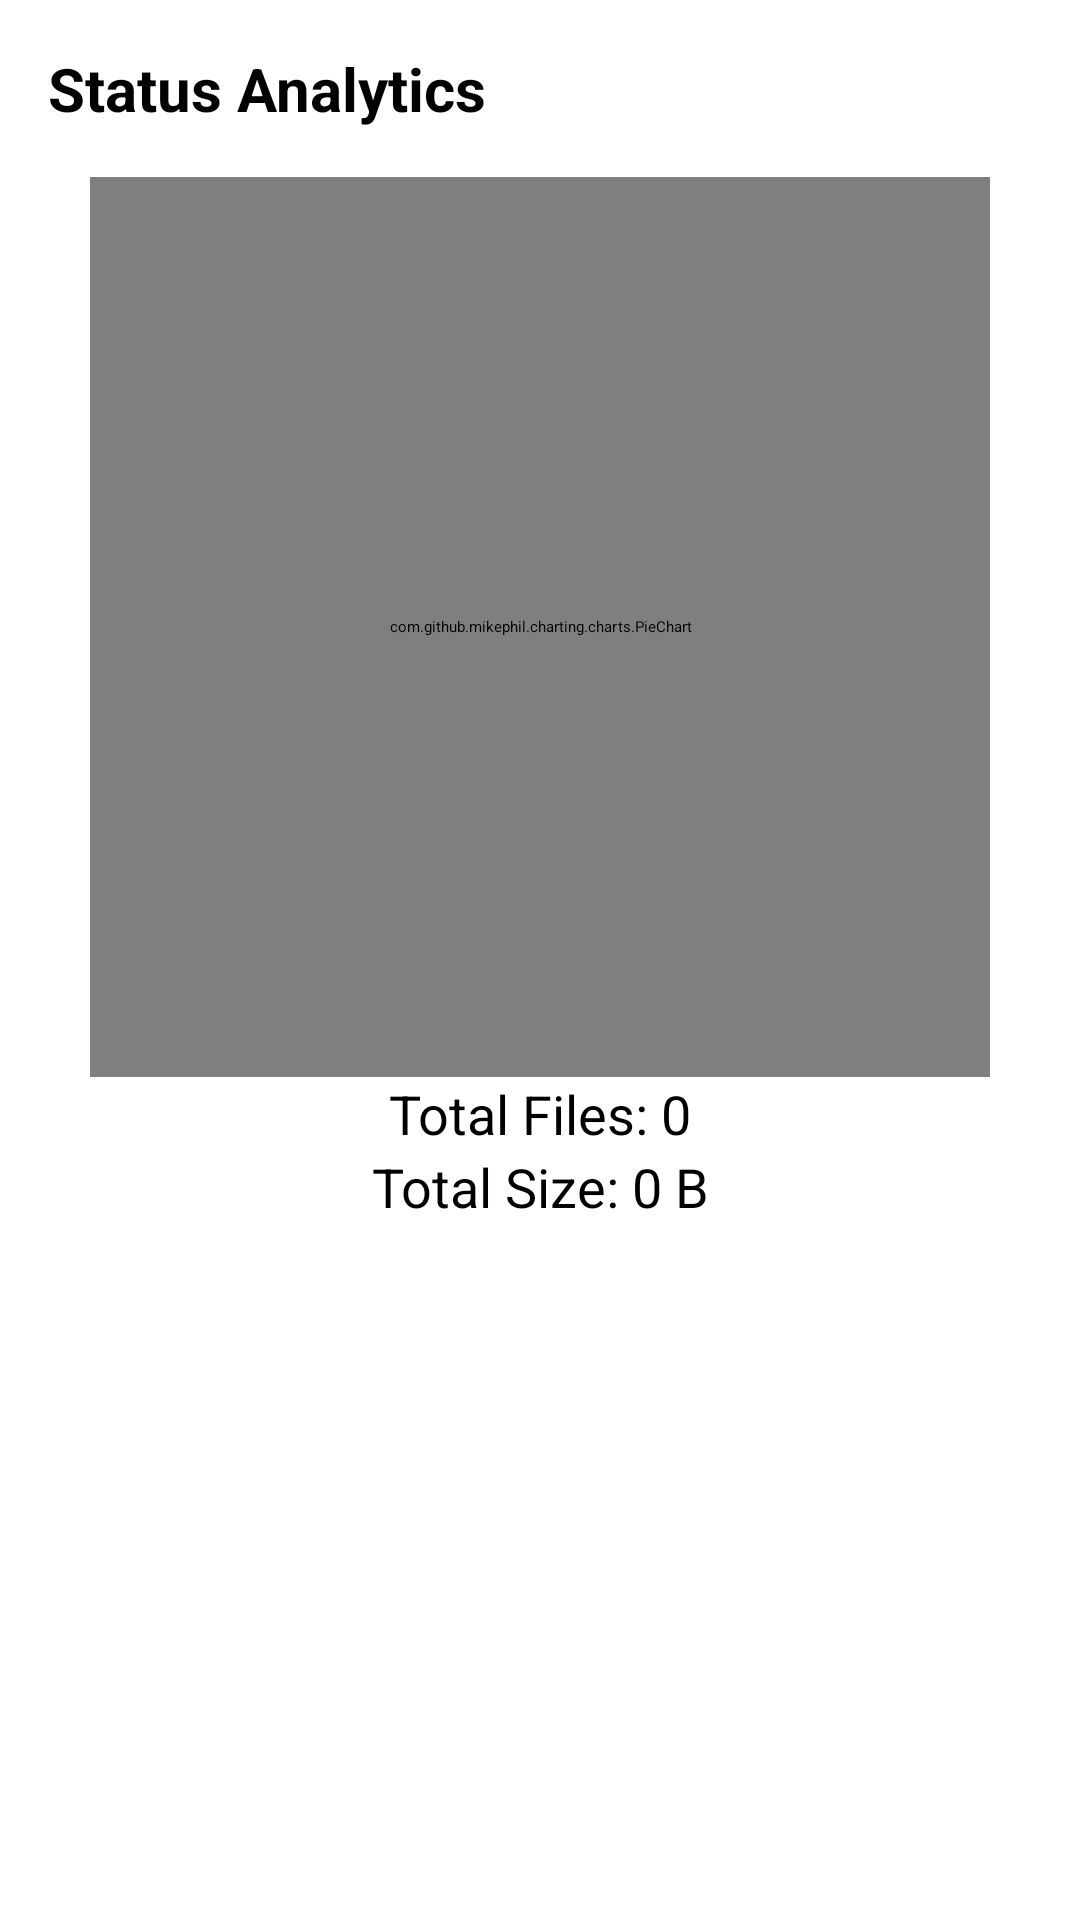

Produce the Android XML layout that renders to this screen, including the resource entries it uses.
<!-- AndroidManifest.xml: application theme Theme.StatusSaver -->
<!-- res/layout/fragment_analytics.xml -->
<?xml version="1.0" encoding="utf-8"?>
<ScrollView xmlns:android="http://schemas.android.com/apk/res/android"
    xmlns:app="http://schemas.android.com/apk/res-auto"
    android:layout_width="match_parent"
    android:layout_height="match_parent">

    <androidx.constraintlayout.widget.ConstraintLayout
        android:layout_width="match_parent"
        android:layout_height="wrap_content"
        android:padding="16dp">

        <TextView
            android:id="@+id/title"
            android:layout_width="match_parent"
            android:layout_height="wrap_content"
            android:text="Status Analytics"
            android:textSize="20sp"
            android:textStyle="bold"
            app:layout_constraintTop_toTopOf="parent"
            app:layout_constraintStart_toStartOf="parent"/>

        <com.github.mikephil.charting.charts.PieChart
            android:id="@+id/pie_chart"
            android:layout_width="300dp"
            android:layout_height="300dp"
            android:layout_marginTop="16dp"
            app:layout_constraintTop_toBottomOf="@+id/title"
            app:layout_constraintStart_toStartOf="parent"
            app:layout_constraintEnd_toEndOf="parent"/>

        <TextView
            android:id="@+id/txt_total_files"
            android:layout_width="wrap_content"
            android:layout_height="wrap_content"
            android:text="Total Files: 0"
            android:textSize="18sp"
            app:layout_constraintTop_toBottomOf="@id/pie_chart"
            app:layout_constraintStart_toStartOf="parent"
            app:layout_constraintEnd_toEndOf="parent"/>

        <TextView
            android:id="@+id/txt_total_size"
            android:layout_width="wrap_content"
            android:layout_height="wrap_content"
            android:text="Total Size: 0 B"
            android:textSize="18sp"
            app:layout_constraintTop_toBottomOf="@id/txt_total_files"
            app:layout_constraintStart_toStartOf="parent"
            app:layout_constraintEnd_toEndOf="parent"/>

    </androidx.constraintlayout.widget.ConstraintLayout>
</ScrollView>
<!-- resources referenced by this layout -->
<resources>

</resources>
